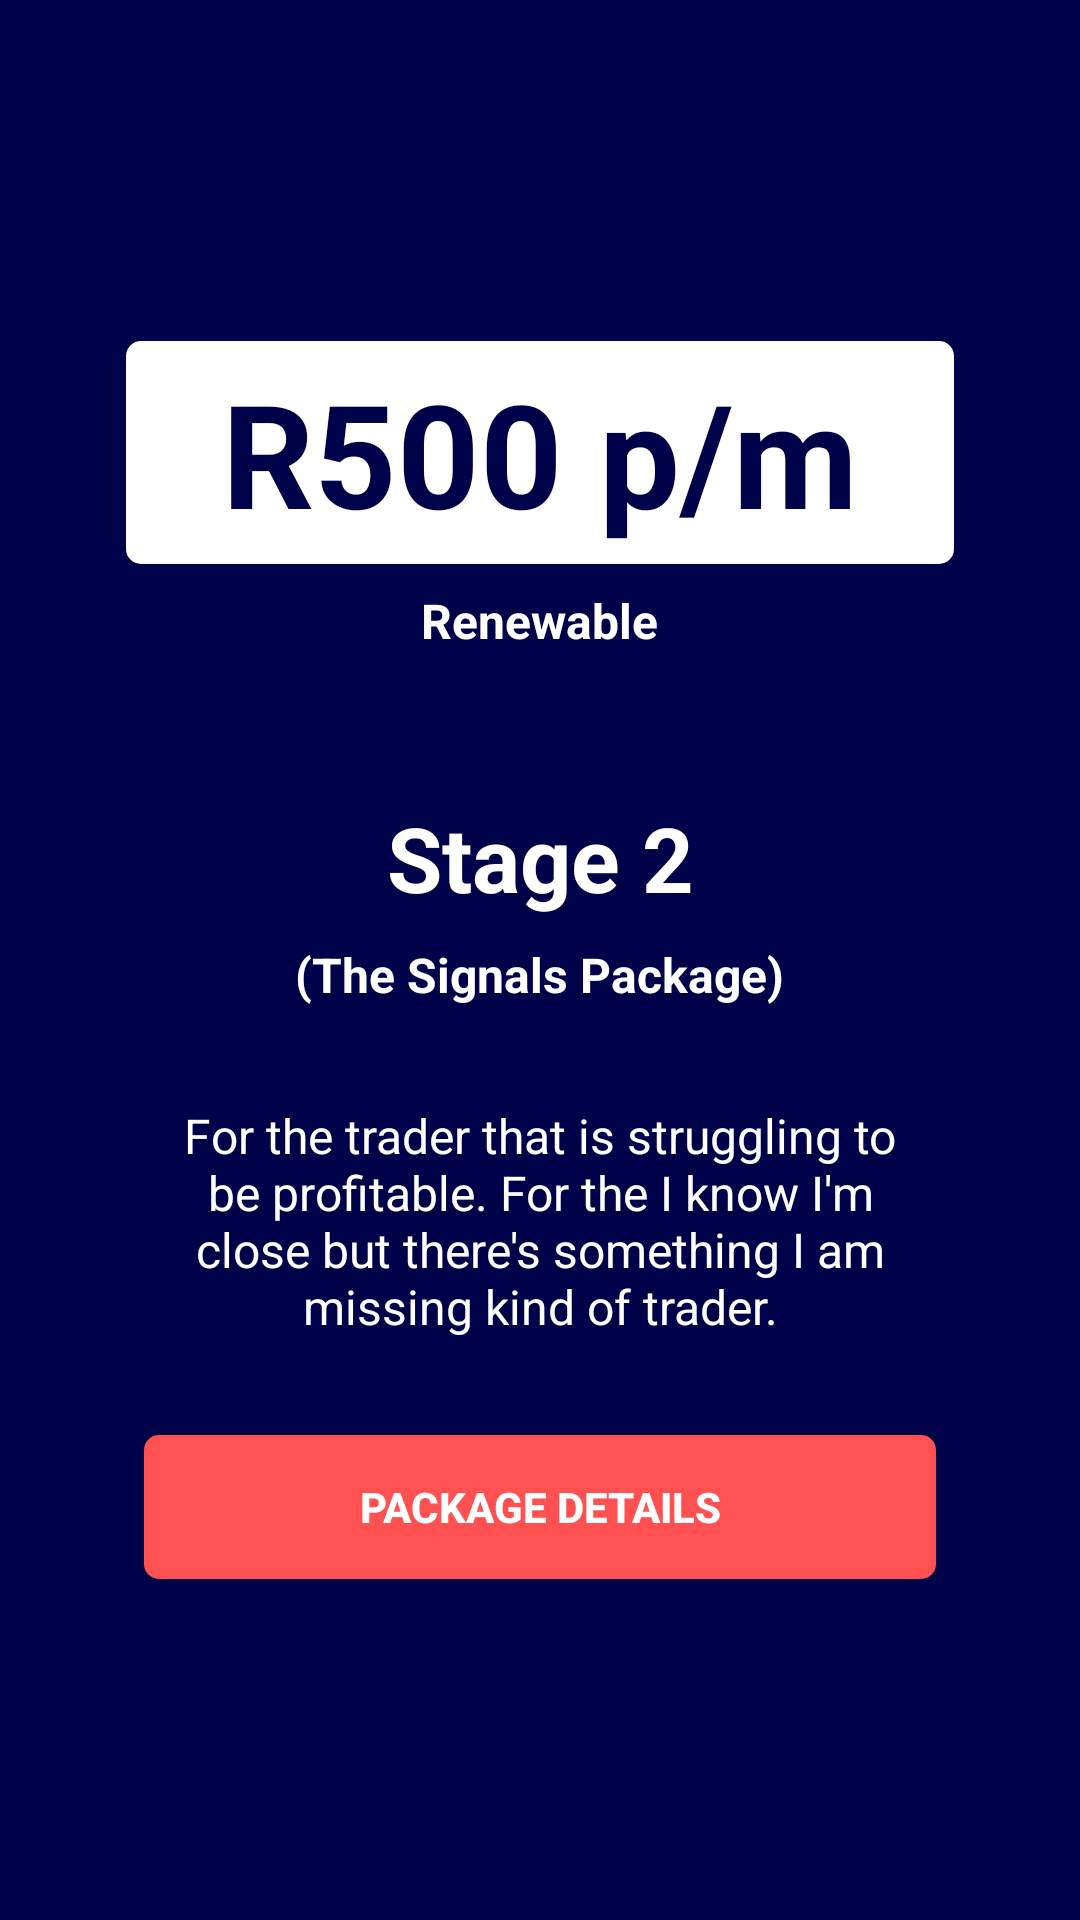

Layout XML and referenced resources for this Android screen:
<!-- AndroidManifest.xml: application theme AppTheme -->
<!-- res/layout/subscription_screen3.xml -->
<?xml version="1.0" encoding="utf-8"?>
<RelativeLayout xmlns:android="http://schemas.android.com/apk/res/android"
    android:layout_width="match_parent"
    android:layout_height="match_parent"
    android:background="@color/colorPrimaryDark"
    android:padding="16dp">

    <LinearLayout
        android:layout_width="wrap_content"
        android:layout_height="wrap_content"
        android:layout_centerInParent="true"
        android:gravity="center_horizontal"
        android:orientation="vertical">


        <TextView
            android:layout_width="wrap_content"
            android:layout_height="wrap_content"
            android:background="@drawable/rounded_white_button"
            android:fontFamily="sans-serif"
            android:paddingLeft="32dp"
            android:paddingRight="32dp"
            android:text="R500 p/m"
            android:textColor="@color/colorPrimaryDark"
            android:textSize="48sp"
            android:textStyle="bold" />

        <TextView
            android:layout_width="wrap_content"
            android:layout_height="wrap_content"
            android:layout_marginBottom="32dp"
            android:layout_marginTop="8dp"
            android:fontFamily="sans-serif"
            android:paddingLeft="@dimen/desc_padding"
            android:paddingRight="@dimen/desc_padding"
            android:text="Renewable"
            android:textAlignment="center"
            android:textColor="@android:color/white"
            android:textSize="@dimen/slide_desc"
            android:textStyle="bold" />

        <TextView
            android:layout_width="match_parent"
            android:layout_height="wrap_content"
            android:layout_marginTop="16dp"
            android:gravity="center"
            android:text="@string/subscritpion_slide_3_title"
            android:textColor="@android:color/white"
            android:textSize="@dimen/slide_title"
            android:textStyle="bold" />


        <TextView
            android:layout_width="wrap_content"
            android:layout_height="wrap_content"
            android:layout_marginTop="8dp"
            android:fontFamily="sans-serif"
            android:paddingLeft="@dimen/desc_padding"
            android:paddingRight="@dimen/desc_padding"
            android:text="(The Signals Package)"
            android:textAlignment="center"
            android:textColor="@android:color/white"
            android:textSize="@dimen/slide_desc"
            android:textStyle="bold" />

        <TextView
            android:layout_width="wrap_content"
            android:layout_height="wrap_content"
            android:layout_marginTop="32dp"
            android:paddingLeft="@dimen/desc_padding"
            android:paddingRight="@dimen/desc_padding"
            android:text="@string/subscritpion_slide_3_desc"
            android:textAlignment="center"
            android:textColor="@android:color/white"
            android:textSize="@dimen/slide_desc" />

        <Button
            android:id="@+id/btnCalculateLotSize"
            android:layout_width="match_parent"
            android:layout_height="wrap_content"
            android:layout_marginLeft="32dp"
            android:layout_marginRight="32dp"
            android:layout_marginTop="32dp"
            android:background="@drawable/rounded_color_accent_button"
            android:text="Package Details"
            android:textColor="#fff"
            android:textStyle="bold" />


    </LinearLayout>

</RelativeLayout>
<!-- resources referenced by this layout -->
<resources>
  <color name="colorPrimaryDark">#000249</color>
  <dimen name="desc_padding">40dp</dimen>
  <dimen name="slide_desc">16dp</dimen>
  <dimen name="slide_title">30dp</dimen>
  <!-- drawable rounded_color_accent_button (drawable) -->
  <?xml version="1.0" encoding="utf-8"?>
  <selector xmlns:android="http://schemas.android.com/apk/res/android">
  
      <item android:state_pressed="true">
          <shape>
              <solid android:color="@android:color/transparent" />
  
              <stroke android:width="2dp" android:color="@color/colorAccent" />
  
              <corners android:radius="5dp" />
  
              <padding android:bottom="5dp" android:left="5dp" android:right="5dp" android:top="5dp" />
          </shape>
      </item>
      <item>
          <shape>
              <solid android:color="@color/colorAccent" />
  
              <corners android:radius="5dp" />
  
              <padding android:bottom="5dp" android:left="5dp" android:right="5dp" android:top="5dp" />
          </shape>
      </item>
  
  </selector>
  <!-- drawable rounded_white_button (drawable) -->
  <?xml version="1.0" encoding="utf-8"?>
  <selector xmlns:android="http://schemas.android.com/apk/res/android">
  
      <item android:state_pressed="true">
          <shape>
              <solid android:color="@android:color/transparent" />
  
              <stroke android:width="2dp" android:color="@android:color/white" />
  
              <corners android:radius="5dp" />
  
              <padding android:bottom="5dp" android:left="5dp" android:right="5dp" android:top="5dp" />
          </shape>
      </item>
      <item>
          <shape>
              <solid android:color="@android:color/white" />
  
              <corners android:radius="5dp" />
  
              <padding android:bottom="5dp" android:left="5dp" android:right="5dp" android:top="5dp" />
          </shape>
      </item>
  
  </selector>
  <string name="subscritpion_slide_3_desc">For the trader that is struggling to be profitable. For the "I know I\'m close but there\'s something I am missing" kind of trader.</string>
  <string name="subscritpion_slide_3_title">Stage 2</string>
  <style name="AppTheme" parent="Theme.AppCompat.Light.DarkActionBar">
          
          <item name="colorPrimary">@color/colorPrimary</item>
          <item name="colorPrimaryDark">@color/colorPrimaryDark</item>
          <item name="colorAccent">@color/colorAccent</item>
          <item name="windowActionBar">false</item>
          <item name="windowNoTitle">true</item>
      </style>
  <color name="colorAccent">#FF5151</color>
  <color name="colorPrimary">#0F4392</color>
</resources>
